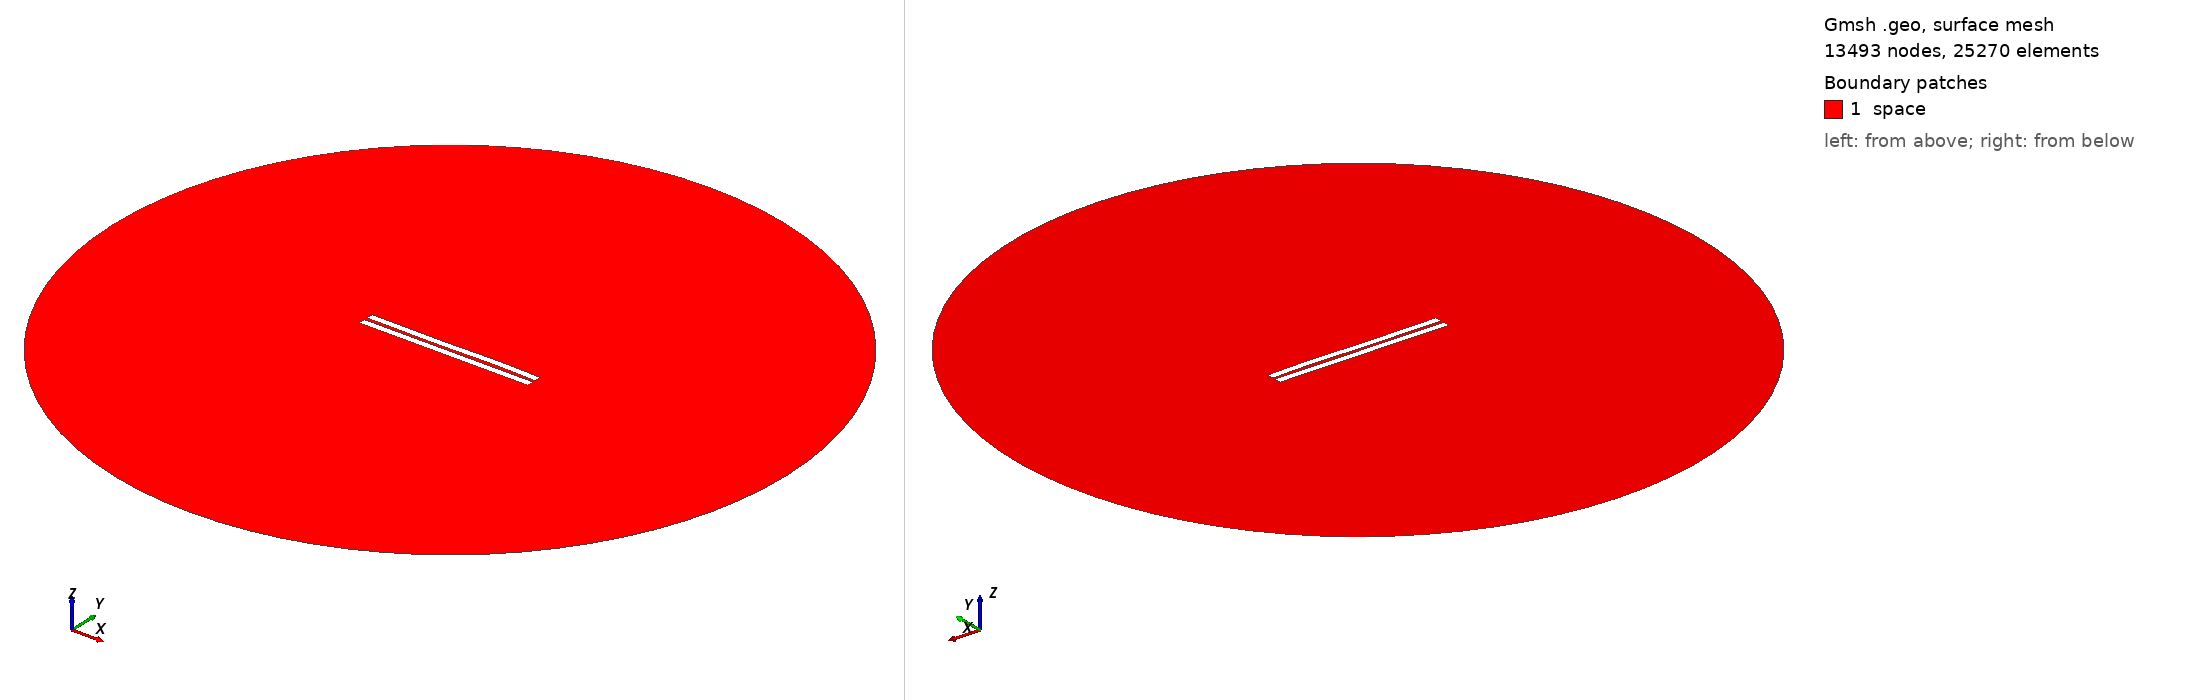

Gmsh geometry script, surface-meshed: 13493 nodes, 25270 surface elements. Boundary patches (legend numbers): 1 space. Left view from above one corner, right view from below the opposite corner. Legend entries are the model's physical surfaces. The drawing asked Gmsh for element sizes between 1% and 20% of the model's largest extent; the script's own settings can give other sizes.

=== 1554.geo (drawn) ===
//---------------------------------------
// Geometry kernel
//---------------------------------------

SetFactory("OpenCASCADE");



//---------------------------------------
// Parameters of the geometry
//---------------------------------------

// Overetch of the upper plate
overetch = 0.0;

// Distance between the plates
distance = 2.0;

// Discretization over the x axis (for the deformation)
nx = 50; 

// Length of the plate
L = 100 - overetch; 

// Number of modes
n = 4; 

// 1st mode coefficient
coeff(1) = 0.0;
beta(1) = 0.596864 * 3.1415926535 / L;

// 2nd mode coefficient
coeff(2) = 0.0;
beta(2) = 1.49418 * 3.1415926535 / L;

// 3rd mode coefficient
coeff(3) = -0.15;
beta(3) = 2.50025 * 3.1415926535 / L;

// 4th mode coefficient
coeff(4) = 0.07499999999999998;
beta(4) = 3.49999 * 3.1415926535 / L;



//---------------------------------------
// Upper plate (deformed rectangle)
//---------------------------------------

// Coordiantes of the upper plate
xmin = -50;
xmax = 50 - overetch;

// Height of the upper plate
yheight = 4 - 2 * overetch;

// Indexes of the points
UpperID[] = {};
LowerID[] = {};
LeftID[] = {};
RightID[] = {};

// Point index
p = 1;

// Horizontal edges
For i In {1:nx}
    x = xmin + (i-1)*(xmax - xmin)/(nx-1);

    y_bottom = distance / 2 + overetch;
    For j In {1:n}
        C = (Cosh(beta(j)*L) + Cos(beta(j)*L)) / (Sinh(beta(j)*L) + Sin(beta(j)*L));
        y_bottom  = y_bottom + coeff(j) * (Cosh(beta(j)*(x+50)) - Cos(beta(j)*(x+50)) - C * (Sinh(beta(j)*(x+50)) - Sin(beta(j)*(x+50))));
    EndFor

    y_top = y_bottom + yheight;

    Point(p) = {x, y_top, 0, 1.0};
    UpperID[i] = p;
    p = p + 1;

    Point(p) = {x, y_bottom, 0, 1.0};
    LowerID[i] = p;
    p = p + 1;
EndFor

// Create point lists
UpperPts[] = {}; LowerPts[] = {};
For i In {1:nx}
  UpperPts[] += {UpperID[i]};
  LowerPts[] += {LowerID[i]};
EndFor

// Build splines
Spline(1) = {UpperPts[]};
Spline(2) = {LowerPts[]};
Line(3) = {LowerPts[nx-1], UpperPts[nx-1]};
Line(4) = {LowerPts[0], UpperPts[0]};

// Build the plane surface
Curve Loop(1) = {2, 3, -1, -4};
Plane Surface(1) = {1};



//---------------------------------------
// Lower plate (rectangle)
//---------------------------------------

// Vertices
Point(1001) = {-50, -1, 0, 1.0};
Point(1002) = { 50, -1, 0, 1.0};
Point(1003) = { 50,  -5, 0, 1.0};
Point(1004) = {-50,  -5, 0, 1.0};

// Edges
Line(5) = {1001, 1002};
Line(6) = {1002, 1003};
Line(7) = {1003, 1004};
Line(8) = {1004, 1001};

// Plane surface
Line Loop(2) = {5, 6, 7, 8};
Plane Surface(2) = {2}; 



//---------------------------------------
// Outer (fictious) boundary
//---------------------------------------

// Points
Point(1005) = {0, 0, 0};       // Center
Point(1006) = {200, 0, 0};     // Start point
Point(1007) = {0, 200, 0};     // 90 degrees
Point(1008) = {-200, 0, 0};    // 180 degrees
Point(1009) = {0, -200, 0};    // 270 degrees

// Circle arcs (each needs start, center, end)
Circle(9) = {1006, 1005, 1007};
Circle(10) = {1007, 1005, 1008};
Circle(11) = {1008, 1005, 1009};
Circle(12) = {1009, 1005, 1006};

// Plane surface for the entire domain
Curve Loop(3) = {9, 10, 11, 12};
Surface(3) = {3};

// Subtract the plates from the whole domain to obtain the actual domain where we want to solve the equations
BooleanDifference{ Surface{3}; Delete; }{ Surface{1}; Surface{2}; Delete; }




//---------------------------------------
// Transfinite Lines/Curves
//---------------------------------------

// Set the number of points on the boundaries
r = 7;

// Plates
Transfinite Curve {1, 2} = 50*r Using Progression 1;
Transfinite Curve {3, 4} = 2*r Using Progression 1;
Transfinite Line {5, 7} = 50*r Using Progression 1;
Transfinite Line {6, 8} = 2*r Using Progression 1;

// Outer boundary
Transfinite Line {9, 10, 11, 12} = 20 Using Progression 1;



//---------------------------------------
// Physical groups
//---------------------------------------                

// Physical curves (boundaries)
Physical Line("force_segment", 10) = {2};
Physical Line("upper_plate", 11) = {1, 3, 4};
Physical Line("lower_plate", 12) = {5, 6, 7, 8};
Physical Line("boundary", 20) = {9, 10, 11, 12};

// Physical Surfaces
Physical Surface("space", 30) = {3};



//---------------------------------------
// 6. Generate the Mesh
//---------------------------------------

// 2D mesh generation
Mesh 2;
